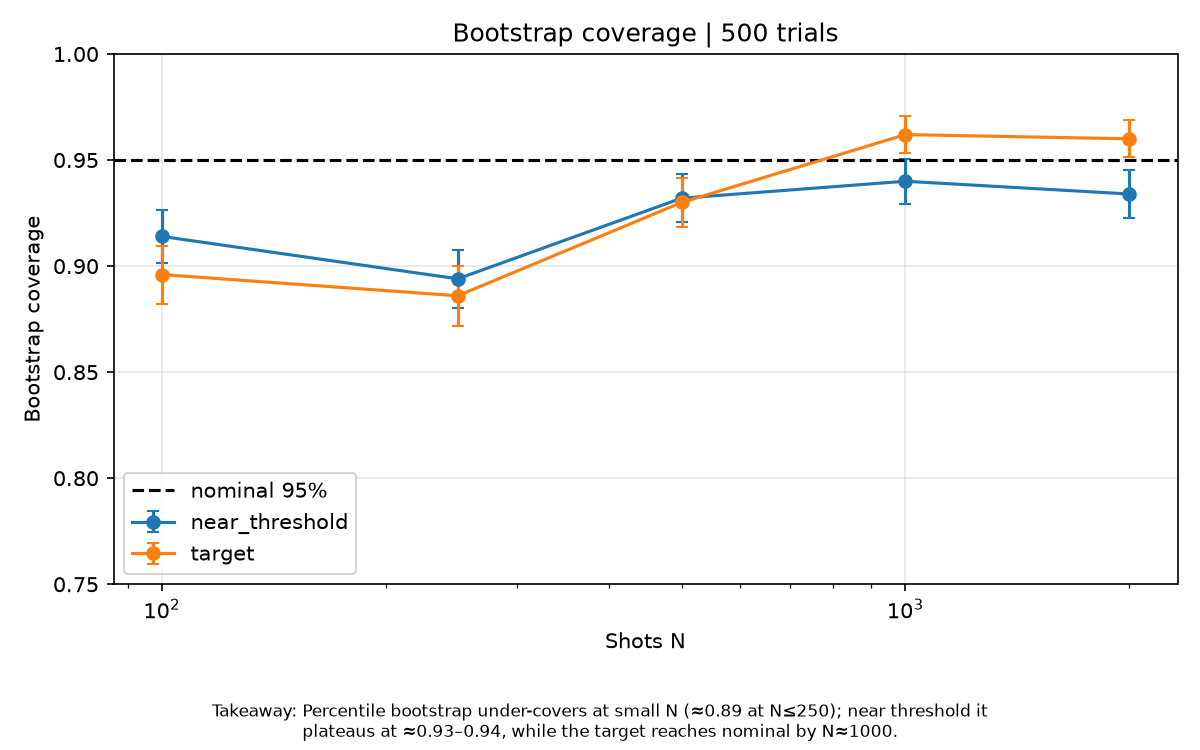

Source data for this figure (header and first rows):
level, state, N, true_F, nominal_coverage, coverage, coverage_SE
bootstrap_coverage, target, 100, 1.0, 0.95, 0.896, 0.01365
bootstrap_coverage, target, 250, 1.0, 0.95, 0.886, 0.01421
bootstrap_coverage, target, 500, 1.0, 0.95, 0.93, 0.01141
bootstrap_coverage, target, 1000, 1.0, 0.95, 0.962, 0.008551
bootstrap_coverage, target, 2000, 1.0, 0.95, 0.96, 0.008764
bootstrap_coverage, near_threshold, 100, 0.95, 0.95, 0.914, 0.01254
bootstrap_coverage, near_threshold, 250, 0.95, 0.95, 0.894, 0.01377
bootstrap_coverage, near_threshold, 500, 0.95, 0.95, 0.932, 0.01126
bootstrap_coverage, near_threshold, 1000, 0.95, 0.95, 0.94, 0.01062
bootstrap_coverage, near_threshold, 2000, 0.95, 0.95, 0.934, 0.0111
